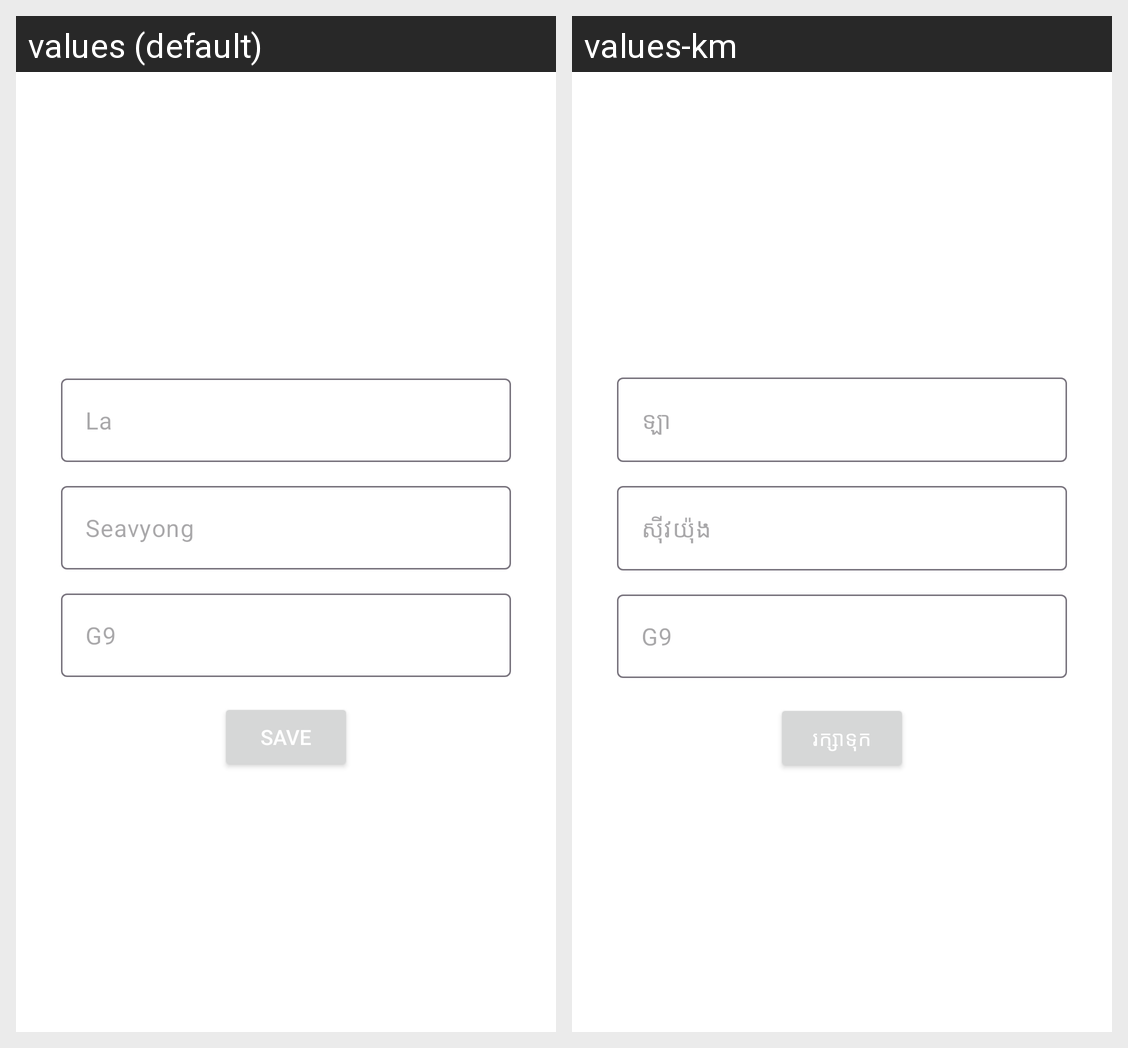

Locale-by-locale string values for the Android screen shown in this grid:
Android screen res/layout/activity_edit_profile.xml rendered under 2 locales, left to right: values (default), values-km. Device: Nexus 5 (rendered at 1080×1920; each locale shown at half size, 540×960, under a caption strip naming it); theme Theme.MADL.
Strings drawn on this screen, with the default value and each locale's value (text and hints the layout hard-codes, and strings that could not be matched under every locale, appear in the picture but are not listed):

lastname
  values: La
  values-km: ឡា

firstname
  values: Seavyong
  values-km: ស៊ីវយ៉ុង

group_edit
  values: G9
  values-km: G9

save
  values: Save
  values-km: រក្សាទុក
